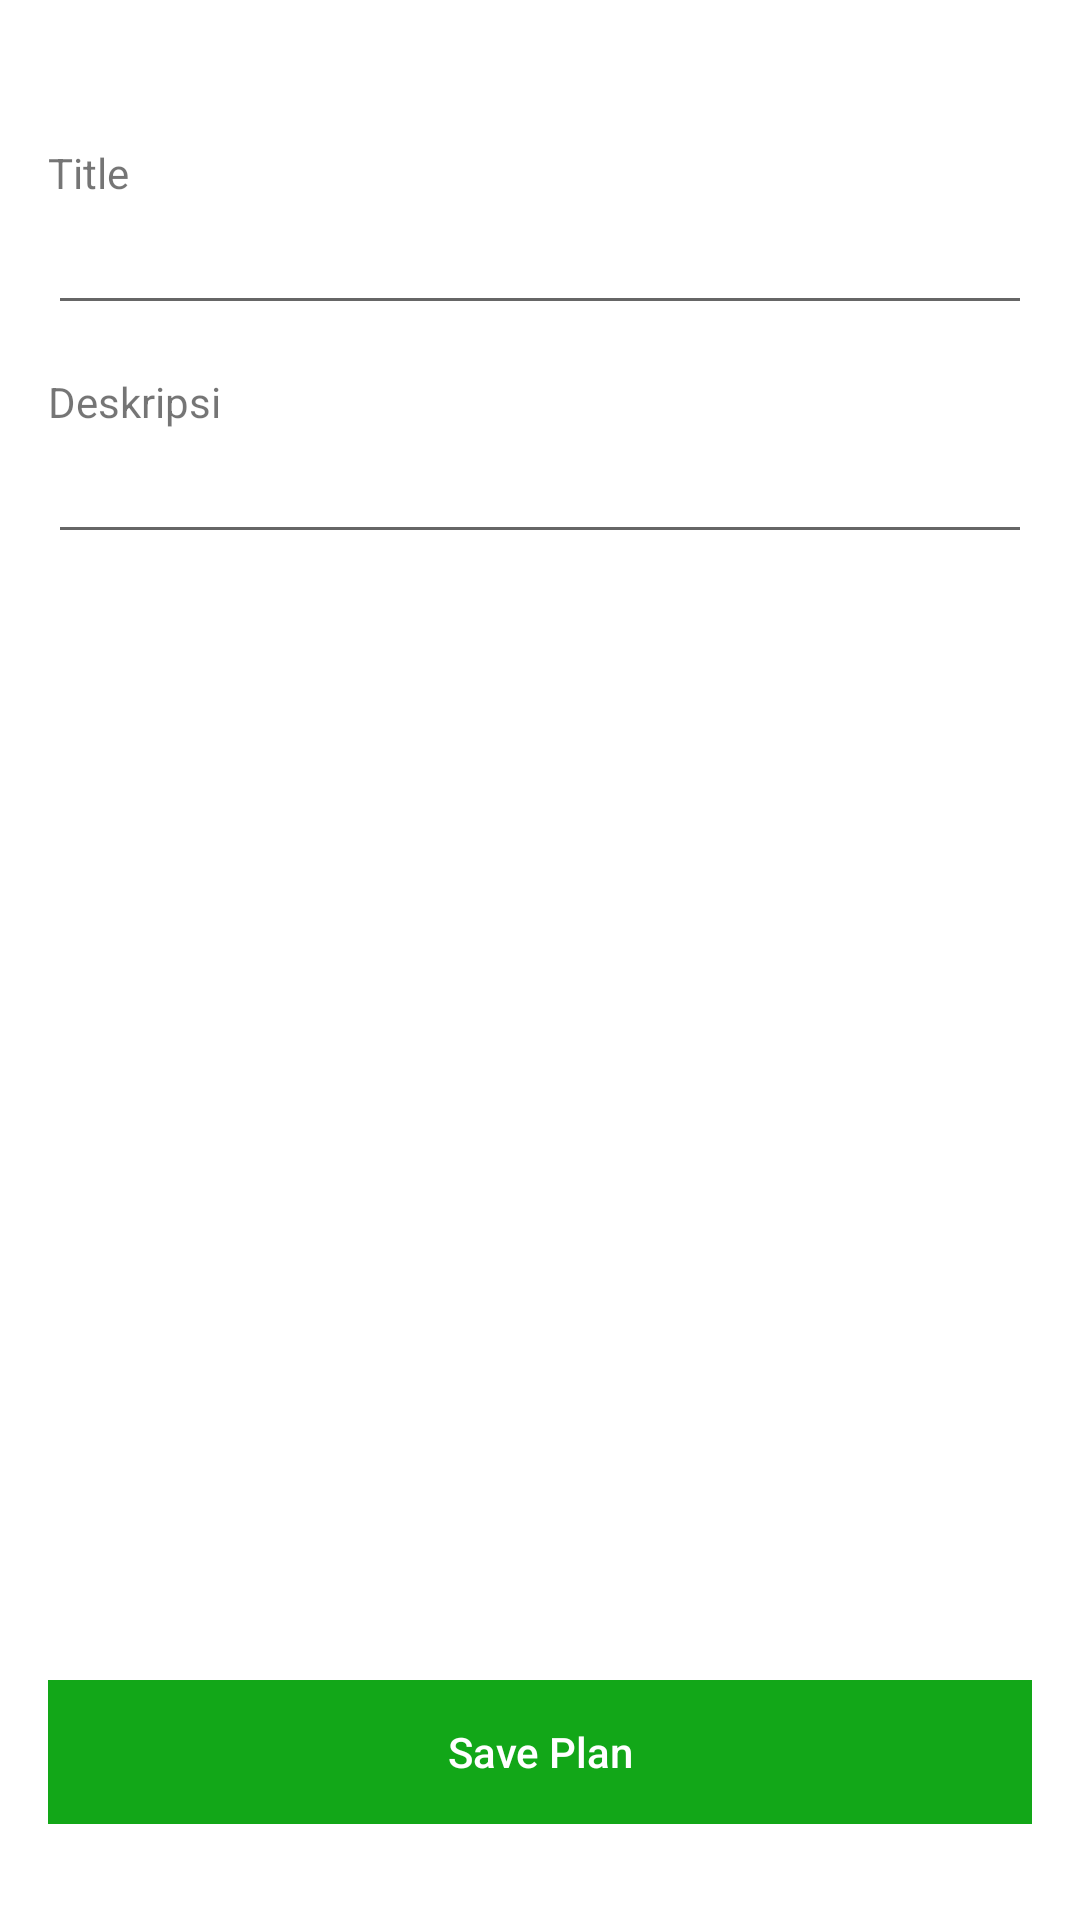

Here is an Android app screen rendered from its layout file. Give the layout XML and the strings, colors and styles it references.
<!-- AndroidManifest.xml: application theme Theme.CobaYa -->
<!-- res/layout/activity_detail.xml -->
<?xml version="1.0" encoding="utf-8"?>
<RelativeLayout xmlns:android="http://schemas.android.com/apk/res/android"
    xmlns:app="http://schemas.android.com/apk/res-auto"
    xmlns:tools="http://schemas.android.com/tools"
    android:layout_width="match_parent"
    android:layout_height="match_parent"
    android:padding="16dp"
    tools:context=".DetailActivity">

    <TextView
        android:layout_marginTop="32dp"
        android:id="@+id/tv_label_title"
        android:text="Title"
        android:layout_width="wrap_content"
        android:layout_height="wrap_content" />

    <EditText
        android:id="@+id/et_title"
        android:layout_below="@id/tv_label_title"
        android:layout_width="match_parent"
        android:layout_height="wrap_content" />

    <TextView
        android:layout_marginTop="16dp"
        android:id="@+id/tv_label_desc"
        android:text="Deskripsi"
        android:layout_below="@id/et_title"
        android:layout_width="wrap_content"
        android:layout_height="wrap_content" />

    <EditText
        android:id="@+id/et_desc"
        android:layout_below="@id/tv_label_desc"
        android:layout_width="match_parent"
        android:layout_height="wrap_content" />

    <LinearLayout
        android:orientation="vertical"
        android:layout_alignParentBottom="true"
        android:paddingTop="16dp"
        android:paddingBottom="16dp"
        android:layout_width="match_parent"
        android:layout_height="wrap_content">

        <Button
            android:id="@+id/btn_save"
            android:textAllCaps="false"
            app:backgroundTint="@null"
            android:textColor="#fff"
            android:background="#12A718"
            android:layout_width="match_parent"
            android:layout_height="wrap_content"
            android:text="Save Plan"
            />

        <Button
            android:id="@+id/btn_delete"
            android:layout_width="match_parent"
            android:layout_height="wrap_content"
            android:layout_marginTop="8dp"
            android:background="#E34945"
            android:clickable="true"
            android:text="Delete Plan"
            android:textAllCaps="false"
            android:textColor="#fff"
            android:visibility="gone"
            app:backgroundTint="@null"
            tools:visibility="visible" />
    </LinearLayout>
</RelativeLayout>
<!-- resources referenced by this layout -->
<resources>
  <style name="Theme.CobaYa" parent="Theme.MaterialComponents.DayNight.DarkActionBar">
          
          <item name="colorPrimary">@color/purple_500</item>
          <item name="colorPrimaryVariant">@color/purple_700</item>
          <item name="colorOnPrimary">@color/white</item>
          
          <item name="colorSecondary">@color/teal_200</item>
          <item name="colorSecondaryVariant">@color/teal_700</item>
          <item name="colorOnSecondary">@color/black</item>
          
          <item name="android:statusBarColor" tools:targetApi="l">?attr/colorPrimaryVariant</item>
          
      </style>
  <color name="purple_500">#FF6200EE</color>
  <color name="purple_700">#FF3700B3</color>
  <color name="white">#FFFFFFFF</color>
  <color name="teal_200">#FF03DAC5</color>
  <color name="teal_700">#FF018786</color>
  <color name="black">#FF000000</color>
</resources>
